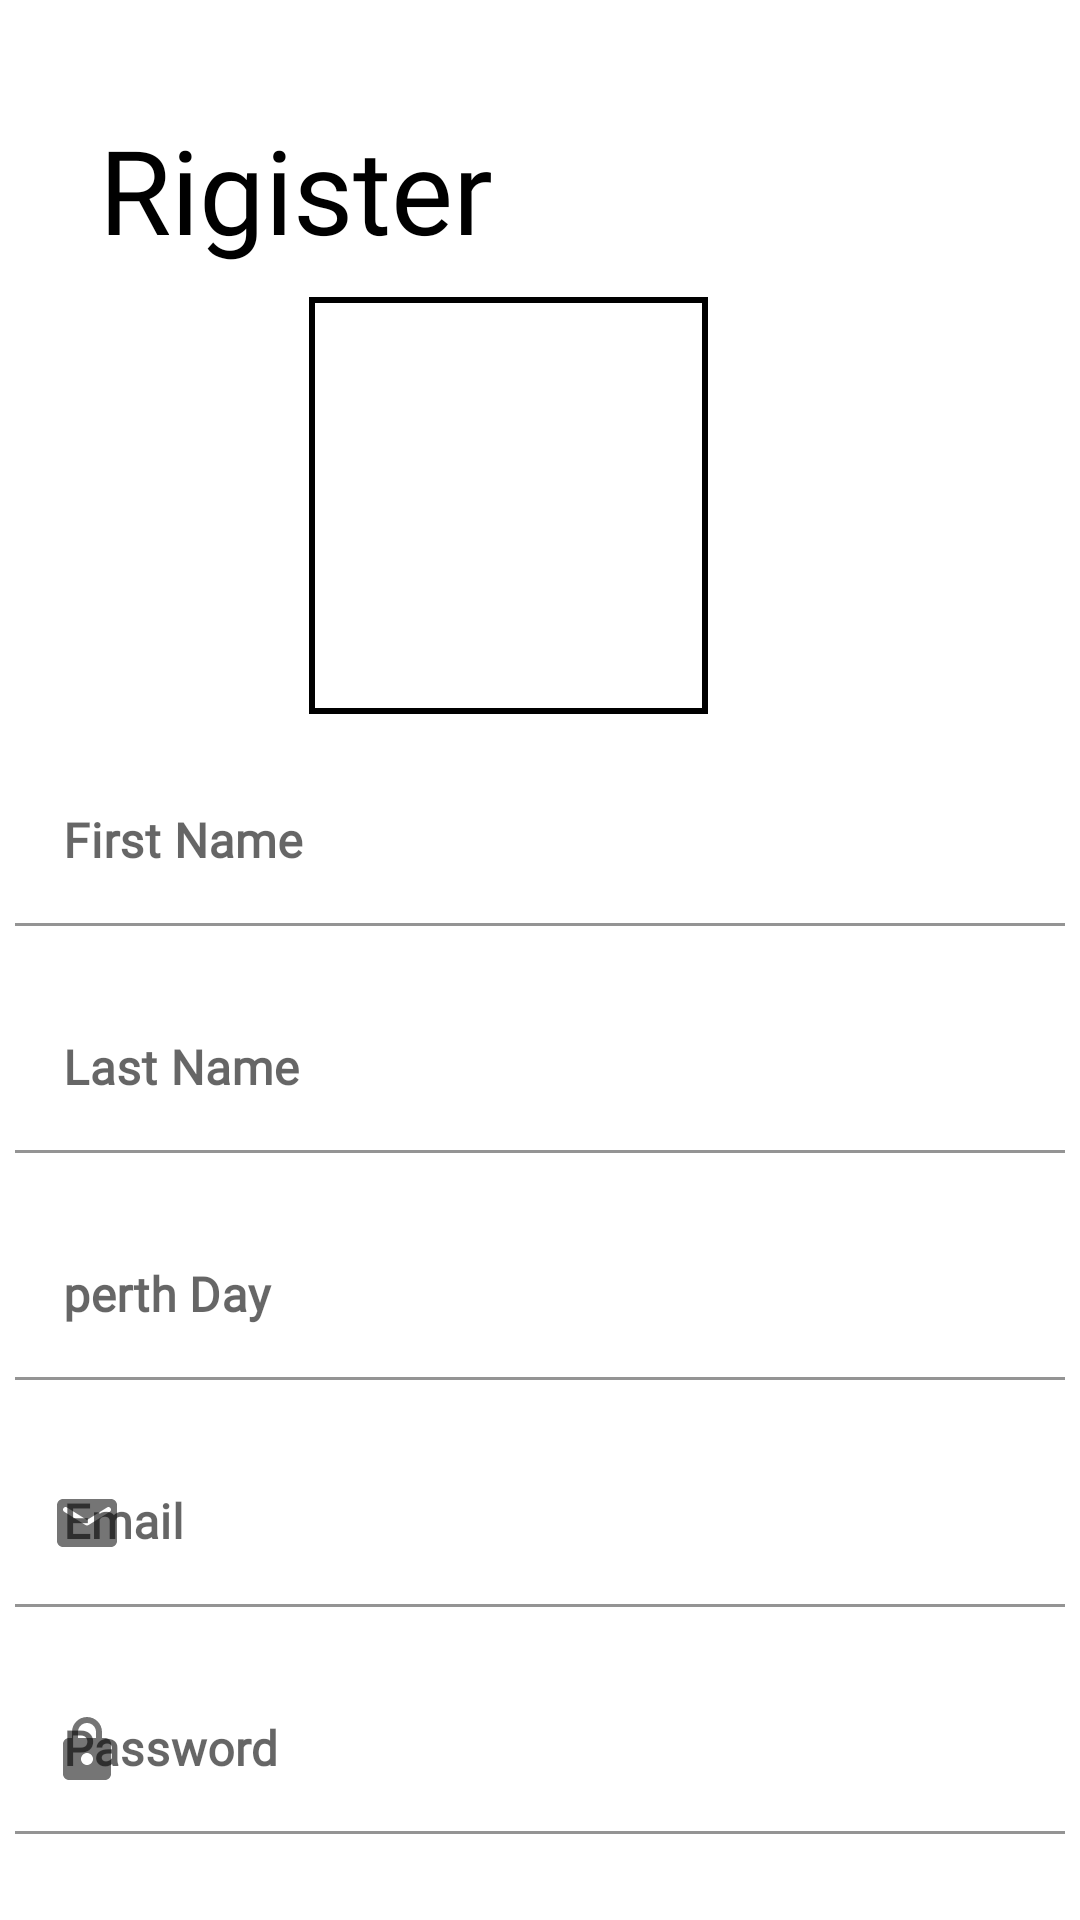

This screen was rendered from an Android layout file. Write that file and the resources it references.
<!-- AndroidManifest.xml: application theme Theme.Final_project -->
<!-- res/layout/activity_rigister.xml -->
<?xml version="1.0" encoding="utf-8"?>
<androidx.constraintlayout.widget.ConstraintLayout xmlns:android="http://schemas.android.com/apk/res/android"
    xmlns:app="http://schemas.android.com/apk/res-auto"
    xmlns:tools="http://schemas.android.com/tools"
    android:layout_width="match_parent"
    android:layout_height="match_parent"
    tools:context=".activites.RigisterActivity">


    <FrameLayout
        android:id="@+id/imageView4"
        android:layout_width="wrap_content"
        android:layout_height="wrap_content"

        android:padding="5dp"
        app:layout_constraintEnd_toEndOf="parent"
        app:layout_constraintHorizontal_bias="0.37"
        app:layout_constraintStart_toStartOf="@+id/textView"
        app:layout_constraintTop_toBottomOf="@+id/textView">

        <ImageView

            android:id="@+id/profileImage"
            android:layout_width="133dp"
            android:fitsSystemWindows="true"
            android:layout_height="139dp"
            android:padding="3dp"
            android:scaleType="fitXY"
            android:background="@drawable/profileimageview"
            android:src="@drawable/ic_round_person_24" />
    </FrameLayout>
    <com.google.android.material.textfield.TextInputLayout
        android:id="@+id/t1"
        android:layout_width="350dp"
        android:layout_height="wrap_content"
        android:layout_marginTop="20dp"
        android:background="@color/white"
        app:boxStrokeColor="@color/prim"
        app:layout_constraintEnd_toEndOf="parent"
        app:layout_constraintStart_toStartOf="parent"
        app:layout_constraintTop_toBottomOf="@+id/textInputLayout2"
        app:startIconDrawable="@drawable/ic_round_lock_24">

        <com.google.android.material.textfield.TextInputEditText
            android:id="@+id/edtPassword"
            android:layout_width="match_parent"
            android:layout_height="wrap_content"
            android:background="@color/white"


            android:inputType="textPassword"
            android:hint="@string/password"
            android:textStyle="bold" />
    </com.google.android.material.textfield.TextInputLayout>

    <TextView
        android:id="@+id/textView"
        android:layout_width="wrap_content"
        android:layout_height="wrap_content"


        android:layout_gravity="top|left"
        android:layout_marginStart="28dp"
        android:layout_marginTop="32dp"
        android:fontFamily="@font/aref_ruqaa_bold"
        android:padding="5dp"
        android:text="@string/Rigister"
        android:textColor="@color/black"
        android:textSize="39sp"
        app:layout_constraintStart_toStartOf="parent"
        app:layout_constraintTop_toTopOf="parent" />

    <androidx.appcompat.widget.AppCompatButton
        android:id="@+id/btnRigester"
        android:layout_width="350dp"
        android:layout_height="wrap_content"

        android:layout_marginTop="28dp"
        android:layout_marginBottom="39dp"
        android:background="@drawable/faill_bottm_shape"
        android:text="@string/Rigister"
        android:textColor="@color/white"
        android:textSize="20sp"
        app:layout_constraintBottom_toBottomOf="parent"
        app:layout_constraintEnd_toEndOf="parent"
        app:layout_constraintHorizontal_bias="0.508"
        app:layout_constraintStart_toStartOf="parent"
        app:layout_constraintTop_toBottomOf="@+id/t1"
        app:layout_constraintVertical_bias="0.0" />

    <com.google.android.material.textfield.TextInputLayout
        android:id="@+id/textInputLayout2"
        android:layout_width="350dp"
        android:layout_height="wrap_content"
        android:layout_marginTop="20dp"
        android:background="@color/white"
        android:outlineAmbientShadowColor="@color/prim"
        app:boxStrokeColor="@color/prim"
        app:layout_constraintEnd_toEndOf="parent"
        app:layout_constraintStart_toStartOf="parent"
        app:layout_constraintTop_toBottomOf="@+id/asdassddasd"
        app:startIconDrawable="@drawable/ic_round_email_24">

        <com.google.android.material.textfield.TextInputEditText
            android:id="@+id/edtEmail"
            android:layout_width="match_parent"
            android:layout_height="wrap_content"
            android:background="@color/white"
          android:maxLines="1"
            android:maxLength="40"
            android:inputType="textEmailAddress"
            android:hint="@string/Email"
            android:textStyle="bold" />
    </com.google.android.material.textfield.TextInputLayout>

    <com.google.android.material.textfield.TextInputLayout
        android:id="@+id/asdasd"
        android:layout_width="350dp"
        android:layout_height="wrap_content"
        android:layout_marginTop="10dp"
        android:background="@color/white"

        app:boxStrokeColor="@color/prim"
        app:layout_constraintEnd_toEndOf="parent"
        app:layout_constraintStart_toStartOf="parent"
        app:layout_constraintTop_toBottomOf="@+id/imageView4"
        app:startIconDrawable="@drawable/ic_round_person_24">

        <com.google.android.material.textfield.TextInputEditText
            android:id="@+id/fname"
            android:layout_width="match_parent"
            android:layout_height="wrap_content"
            android:background="@color/white"
            android:inputType="textPersonName"
            android:maxLines="1"
            android:maxLength="30"

            android:hint="@string/Name"
            android:textStyle="bold" />

    </com.google.android.material.textfield.TextInputLayout>

    <com.google.android.material.textfield.TextInputLayout
        android:id="@+id/asdassdd"
        android:layout_width="350dp"
        android:layout_height="wrap_content"
        android:layout_marginTop="20dp"
        app:startIconDrawable="@drawable/ic_round_person_24"

        android:background="@color/white"
        app:boxStrokeColor="@color/prim"
        app:layout_constraintEnd_toEndOf="parent"
        app:layout_constraintStart_toStartOf="parent"
        app:layout_constraintTop_toBottomOf="@+id/asdasd">

        <com.google.android.material.textfield.TextInputEditText
            android:id="@+id/lname"
            android:layout_width="match_parent"
            android:layout_height="wrap_content"
            android:background="@color/white"
            android:inputType="textPersonName"
            android:maxLines="1"
            android:maxLength="30"

            android:hint="@string/LastName"
            android:textStyle="bold" />

    </com.google.android.material.textfield.TextInputLayout>

    <com.google.android.material.textfield.TextInputLayout
        android:id="@+id/asdassddasd"
        android:layout_width="350dp"
        android:layout_height="wrap_content"
        android:layout_marginTop="20dp"

        android:background="@color/white"
        app:boxStrokeColor="@color/prim"
        app:layout_constraintEnd_toEndOf="parent"
        app:layout_constraintStart_toStartOf="parent"
        app:layout_constraintTop_toBottomOf="@+id/asdassdd"
        app:startIconDrawable="@drawable/ic_baseline_calendar_today_24">

        <com.google.android.material.textfield.TextInputEditText
            android:id="@+id/edtPerthDAy"
            android:layout_width="match_parent"
            android:layout_height="wrap_content"
            android:background="@color/white"
android:inputType="date"
            android:hint="@string/perthDay"
            android:textStyle="bold" />

    </com.google.android.material.textfield.TextInputLayout>




</androidx.constraintlayout.widget.ConstraintLayout>
<!-- resources referenced by this layout -->
<resources>
  <color name="black">#FF000000</color>
  <color name="prim">#081F32</color>
  <color name="white">#FFFFFFFF</color>
  <!-- drawable faill_bottm_shape (drawable) -->
  <?xml version="1.0" encoding="utf-8"?>
  <shape xmlns:android="http://schemas.android.com/apk/res/android">
  
  
      <corners android:radius="30dp"/>
     <solid android:color="#3B60C5"/>
  
  </shape>
  <!-- drawable ic_round_email_24 (drawable) -->
  <vector android:height="24dp" android:tint="#081F32"
      android:viewportHeight="24" android:viewportWidth="24"
      android:width="24dp" xmlns:android="http://schemas.android.com/apk/res/android">
      <path android:fillColor="@android:color/white" android:pathData="M20,4L4,4c-1.1,0 -1.99,0.9 -1.99,2L2,18c0,1.1 0.9,2 2,2h16c1.1,0 2,-0.9 2,-2L22,6c0,-1.1 -0.9,-2 -2,-2zM19.6,8.25l-7.07,4.42c-0.32,0.2 -0.74,0.2 -1.06,0L4.4,8.25c-0.25,-0.16 -0.4,-0.43 -0.4,-0.72 0,-0.67 0.73,-1.07 1.3,-0.72L12,11l6.7,-4.19c0.57,-0.35 1.3,0.05 1.3,0.72 0,0.29 -0.15,0.56 -0.4,0.72z"/>
  </vector>
  <!-- drawable ic_round_lock_24 (drawable) -->
  <vector android:height="24dp" android:tint="#081F32"
      android:viewportHeight="24" android:viewportWidth="24"
      android:width="24dp" xmlns:android="http://schemas.android.com/apk/res/android">
      <path android:fillColor="@android:color/white" android:pathData="M18,8h-1L17,6c0,-2.76 -2.24,-5 -5,-5S7,3.24 7,6v2L6,8c-1.1,0 -2,0.9 -2,2v10c0,1.1 0.9,2 2,2h12c1.1,0 2,-0.9 2,-2L20,10c0,-1.1 -0.9,-2 -2,-2zM12,17c-1.1,0 -2,-0.9 -2,-2s0.9,-2 2,-2 2,0.9 2,2 -0.9,2 -2,2zM9,8L9,6c0,-1.66 1.34,-3 3,-3s3,1.34 3,3v2L9,8z"/>
  </vector>
  <!-- drawable profileimageview (drawable) -->
  <?xml version="1.0" encoding="utf-8"?>
  <shape xmlns:android="http://schemas.android.com/apk/res/android" android:shape="rectangle">
  
      <stroke android:color="@color/black" android:width="2dp"/>
      <size android:width="@dimen/_200sdp" android:height="@dimen/_200sdp"/>
  </shape>
  <string name="Email">Email</string>
  <string name="LastName">Last Name</string>
  <string name="Name">First Name</string>
  <string name="Rigister">Rigister</string>
  <string name="password">Password</string>
  <string name="perthDay">perth Day</string>
  <style name="Theme.Final_project" parent="Theme.MaterialComponents.Light.NoActionBar">
          
          <item name="colorPrimaryVariant">@color/white</item>
          <item name="colorOnPrimary">@color/white</item>
          
          <item name="colorSecondary">@color/teal_200</item>
          <item name="colorSecondaryVariant">@color/teal_700</item>
          <item name="colorOnSecondary">@color/black</item>
          
          <item name="android:statusBarColor" tools:targetApi="l">?attr/colorPrimaryVariant</item>
          
          <item name="fontFamily">@font/aref_ruqaa_bold</item>
      </style>
  <color name="teal_200">#FF03DAC5</color>
  <color name="teal_700">#FF018786</color>
</resources>
